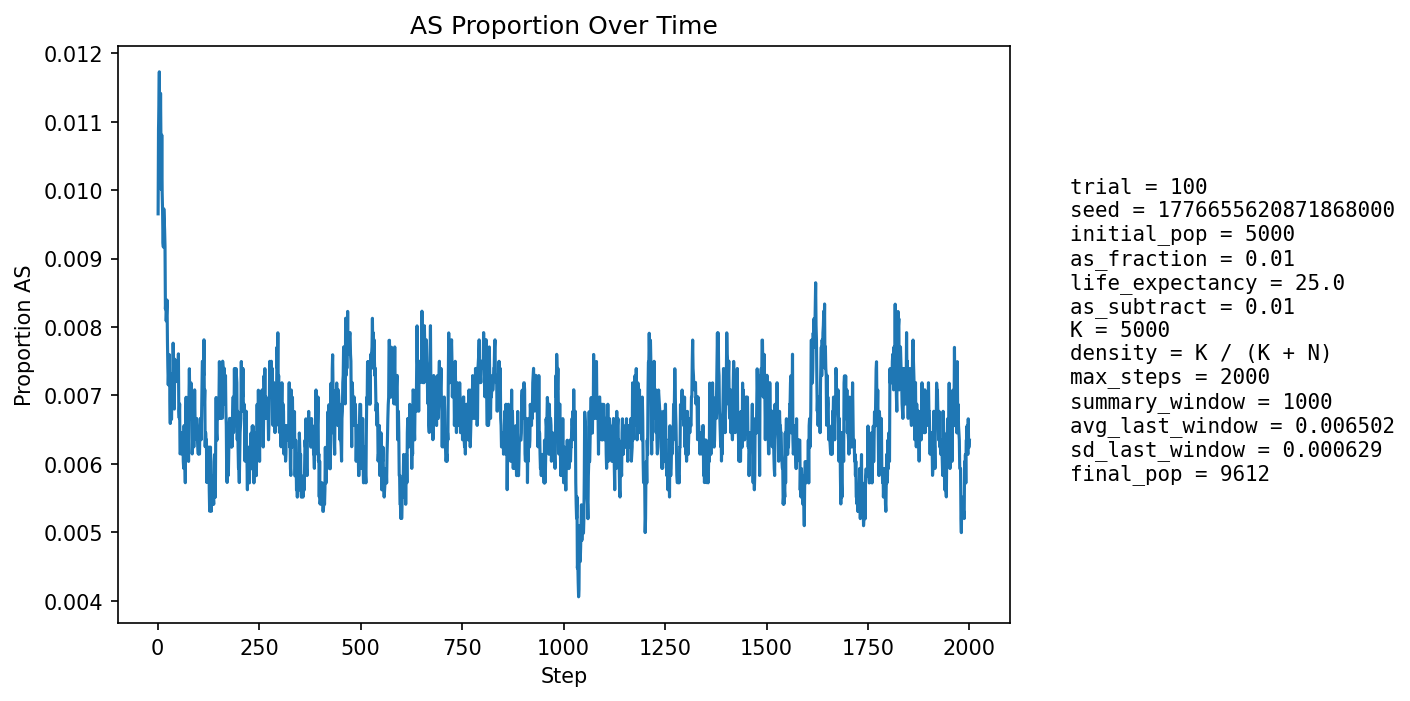

Values plotted in this chart, from the file beside it:
step, population_size, births, newborn_AA, newborn_AS, newborn_SS, prop_newborn_AA, prop_newborn_AS, prop_newborn_SS, prop_repro_AA, prop_repro_AS, prop_AS_population
1, 5387, 1278, 1268, 10, 0, 0.9922, 0.007825, 0.0, 0.9918, 0.008216, 0.009653
2, 5599, 1246, 1232, 14, 0, 0.9888, 0.01124, 0.0, 0.9907, 0.009274, 0.01089
3, 5791, 1236, 1224, 12, 0, 0.9903, 0.009709, 0.0, 0.9897, 0.01031, 0.01122
4, 5969, 1233, 1217, 16, 0, 0.987, 0.01298, 0.0, 0.9876, 0.0124, 0.01173
5, 6202, 1304, 1296, 8, 0, 0.9939, 0.006135, 0.0, 0.9885, 0.01153, 0.01048
6, 6434, 1350, 1336, 14, 0, 0.9896, 0.01037, 0.0, 0.9884, 0.01157, 0.01057
7, 6659, 1383, 1363, 20, 0, 0.9855, 0.01446, 0.0, 0.9893, 0.01075, 0.01141
8, 6873, 1408, 1393, 15, 0, 0.9893, 0.01065, 0.0, 0.989, 0.01096, 0.01077
9, 7094, 1443, 1433, 10, 0, 0.9931, 0.00693, 0.0, 0.9901, 0.009924, 0.01001
10, 7312, 1477, 1456, 21, 0, 0.9858, 0.01422, 0.0, 0.9902, 0.009796, 0.0108
11, 7527, 1510, 1497, 13, 0, 0.9914, 0.008609, 0.0, 0.99, 0.009954, 0.009964
12, 7733, 1538, 1524, 14, 0, 0.9909, 0.009103, 0.0, 0.9901, 0.009862, 0.009699
13, 7910, 1542, 1530, 12, 0, 0.9922, 0.007782, 0.0, 0.9908, 0.009167, 0.009229
14, 8072, 1557, 1542, 15, 0, 0.9904, 0.009634, 0.0, 0.99, 0.009953, 0.009167
15, 8225, 1575, 1556, 19, 0, 0.9879, 0.01206, 0.0, 0.9908, 0.009228, 0.009726
16, 8368, 1596, 1579, 17, 0, 0.9893, 0.01065, 0.0, 0.9908, 0.009237, 0.00956
17, 8492, 1609, 1594, 15, 0, 0.9907, 0.009323, 0.0, 0.9914, 0.008603, 0.009421
18, 8608, 1620, 1606, 14, 0, 0.9914, 0.008642, 0.0, 0.9913, 0.008692, 0.009178
19, 8715, 1631, 1622, 9, 0, 0.9945, 0.005518, 0.0, 0.991, 0.009011, 0.008262
20, 8814, 1642, 1627, 15, 0, 0.9909, 0.009135, 0.0, 0.9911, 0.008883, 0.008396
21, 8903, 1650, 1638, 12, 0, 0.9927, 0.007273, 0.0, 0.9912, 0.008776, 0.008087
22, 8984, 1657, 1641, 16, 0, 0.9903, 0.009656, 0.0, 0.9915, 0.008465, 0.008237
23, 9054, 1663, 1646, 17, 0, 0.9898, 0.01022, 0.0, 0.9923, 0.007742, 0.008394
24, 9115, 1668, 1656, 12, 0, 0.9928, 0.007194, 0.0, 0.9921, 0.007892, 0.007789
25, 9174, 1673, 1665, 8, 0, 0.9952, 0.004782, 0.0, 0.9928, 0.007199, 0.007412
26, 9225, 1679, 1669, 10, 0, 0.994, 0.005956, 0.0, 0.9922, 0.007773, 0.007154
27, 9271, 1683, 1669, 14, 0, 0.9917, 0.008318, 0.0, 0.9921, 0.007935, 0.007335
28, 9312, 1687, 1673, 14, 0, 0.9917, 0.008299, 0.0, 0.9925, 0.007478, 0.00741
29, 9349, 1689, 1673, 16, 0, 0.9905, 0.009473, 0.0, 0.9928, 0.007237, 0.007594
30, 9380, 1692, 1683, 9, 0, 0.9947, 0.005319, 0.0, 0.9932, 0.006794, 0.00693
31, 9407, 1694, 1686, 8, 0, 0.9953, 0.004723, 0.0, 0.9932, 0.006772, 0.006591
32, 9432, 1697, 1681, 16, 0, 0.9906, 0.009428, 0.0, 0.993, 0.006954, 0.007316
33, 9453, 1698, 1684, 14, 0, 0.9918, 0.008245, 0.0, 0.9927, 0.007347, 0.007299
34, 9473, 1700, 1693, 7, 0, 0.9959, 0.004118, 0.0, 0.9931, 0.00692, 0.00665
35, 9493, 1702, 1689, 13, 0, 0.9924, 0.007638, 0.0, 0.9933, 0.006698, 0.006952
36, 9508, 1704, 1690, 14, 0, 0.9918, 0.008216, 0.0, 0.9929, 0.007086, 0.007047
37, 9520, 1704, 1693, 11, 0, 0.9935, 0.006455, 0.0, 0.9929, 0.007078, 0.006828
38, 9532, 1705, 1684, 21, 0, 0.9877, 0.01232, 0.0, 0.9933, 0.006664, 0.007763
39, 9542, 1706, 1693, 13, 0, 0.9924, 0.00762, 0.0, 0.9933, 0.006655, 0.007441
40, 9550, 1707, 1698, 9, 0, 0.9947, 0.005272, 0.0, 0.9932, 0.006847, 0.007016
41, 9557, 1708, 1698, 10, 0, 0.9941, 0.005855, 0.0, 0.9934, 0.00664, 0.006801
42, 9562, 1708, 1690, 18, 0, 0.9895, 0.01054, 0.0, 0.9926, 0.00744, 0.00753
43, 9569, 1708, 1696, 12, 0, 0.993, 0.007026, 0.0, 0.9928, 0.007238, 0.007315
44, 9577, 1709, 1698, 11, 0, 0.9936, 0.006437, 0.0, 0.9928, 0.007227, 0.007205
45, 9581, 1710, 1696, 14, 0, 0.9918, 0.008187, 0.0, 0.993, 0.007021, 0.007202
46, 9586, 1710, 1696, 14, 0, 0.9918, 0.008187, 0.0, 0.9928, 0.00722, 0.007302
47, 9589, 1710, 1695, 15, 0, 0.9912, 0.008772, 0.0, 0.9928, 0.007217, 0.007509
48, 9591, 1710, 1696, 14, 0, 0.9918, 0.008187, 0.0, 0.993, 0.007015, 0.007507
49, 9590, 1710, 1696, 14, 0, 0.9918, 0.008187, 0.0, 0.993, 0.007015, 0.007404
50, 9592, 1710, 1698, 12, 0, 0.993, 0.007018, 0.0, 0.9932, 0.006814, 0.007298
51, 9596, 1711, 1695, 16, 0, 0.9906, 0.009351, 0.0, 0.9928, 0.007212, 0.007607
52, 9595, 1710, 1703, 7, 0, 0.9959, 0.004094, 0.0, 0.9928, 0.00721, 0.006774
53, 9595, 1710, 1700, 10, 0, 0.9942, 0.005848, 0.0, 0.9928, 0.007212, 0.00667
54, 9597, 1710, 1697, 13, 0, 0.9924, 0.007602, 0.0, 0.993, 0.007011, 0.006877
55, 9597, 1710, 1703, 7, 0, 0.9959, 0.004094, 0.0, 0.9928, 0.00721, 0.006148
56, 9599, 1711, 1701, 10, 0, 0.9942, 0.005845, 0.0, 0.9934, 0.006608, 0.006146
57, 9602, 1711, 1701, 10, 0, 0.9942, 0.005845, 0.0, 0.9936, 0.006406, 0.006249
58, 9602, 1711, 1698, 13, 0, 0.9924, 0.007598, 0.0, 0.9934, 0.006605, 0.006457
59, 9601, 1711, 1699, 12, 0, 0.993, 0.007013, 0.0, 0.9938, 0.006205, 0.006458
60, 9602, 1711, 1703, 8, 0, 0.9953, 0.004676, 0.0, 0.9938, 0.006205, 0.006145
... 1,940 more rows
